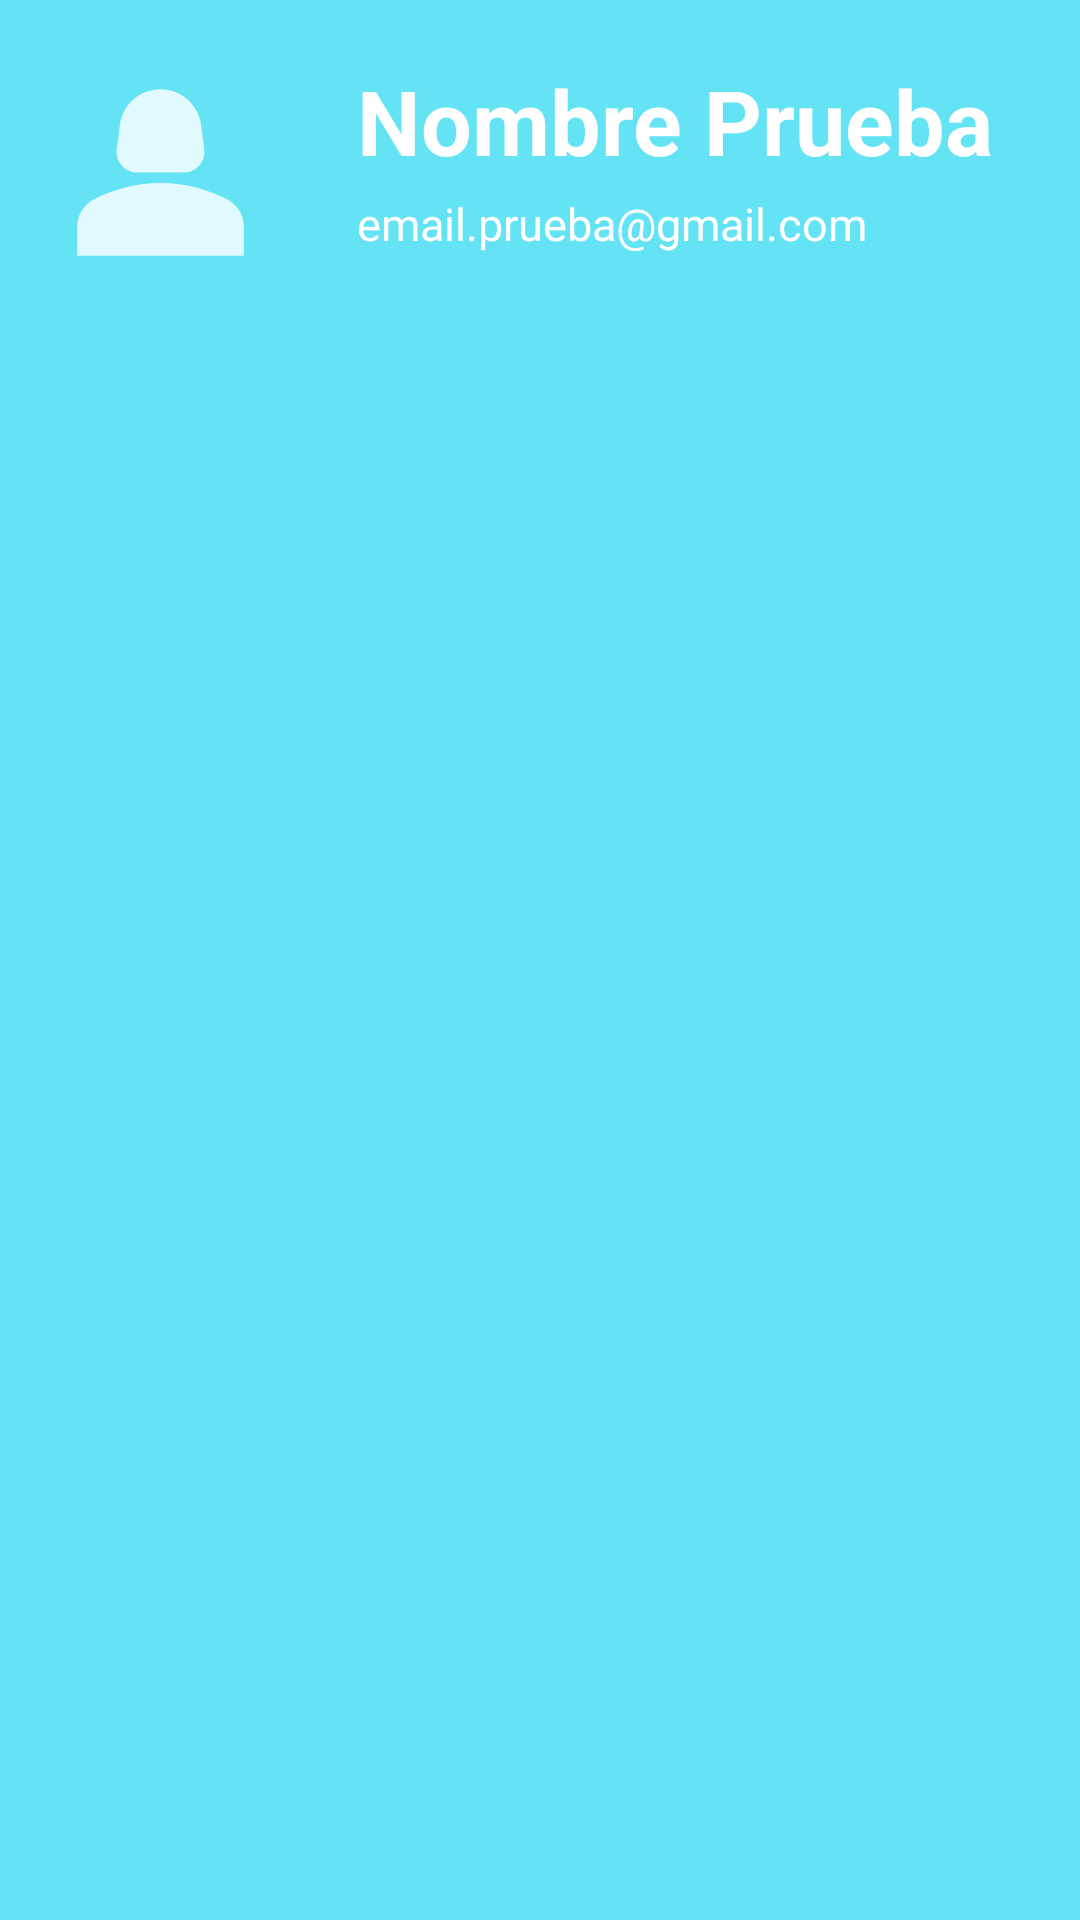

Write the Android layout XML for this screen, with the resource values it uses.
<!-- AndroidManifest.xml: application theme Theme.GymLog -->
<!-- res/layout/header_navigation_layout.xml -->
<?xml version="1.0" encoding="utf-8"?>
<androidx.constraintlayout.widget.ConstraintLayout xmlns:android="http://schemas.android.com/apk/res/android"
    android:layout_width="match_parent"
    android:layout_height="wrap_content"
    xmlns:app="http://schemas.android.com/apk/res-auto"
    android:fitsSystemWindows="true"
    android:background="@color/azul">

    <ImageView
        android:id="@+id/image_header"
        android:layout_width="75dp"
        android:layout_height="75dp"
        android:layout_marginStart="16dp"
        android:layout_marginTop="20dp"
        android:src="@drawable/personal_info_img"
        app:layout_constraintStart_toStartOf="parent"
        app:layout_constraintTop_toTopOf="parent" />

    <TextView
        android:id="@+id/nav_myName"
        android:layout_width="wrap_content"
        android:layout_height="wrap_content"
        android:layout_marginStart="28dp"
        android:layout_marginTop="20dp"
        android:text="Nombre Prueba"
        android:textColor="@color/white"
        android:textSize="30sp"
        android:textStyle="bold"
        app:layout_constraintStart_toEndOf="@+id/image_header"
        app:layout_constraintTop_toTopOf="parent" />

    <TextView
        android:id="@+id/nav_myEmail"
        android:layout_width="wrap_content"
        android:layout_height="wrap_content"
        android:layout_marginStart="28dp"
        android:layout_marginTop="4dp"
        android:text="email.prueba@gmail.com"
        android:textColor="@color/white"
        android:textSize="15sp"
        app:layout_constraintLeft_toLeftOf="parent"
        app:layout_constraintStart_toEndOf="@+id/image_header"
        app:layout_constraintTop_toBottomOf="@id/nav_myName" />

</androidx.constraintlayout.widget.ConstraintLayout>
<!-- resources referenced by this layout -->
<resources>
  <color name="azul">#63E3F4</color>
  <color name="white">#FFFFFFFF</color>
  <!-- drawable personal_info_img (drawable-anydpi) -->
  <vector xmlns:android="http://schemas.android.com/apk/res/android"
      android:width="24dp"
      android:height="24dp"
      android:viewportWidth="24"
      android:viewportHeight="24"
      android:tint="#FFFFFF"
      android:alpha="0.8">
    <group android:scaleX="1.1111112"
        android:scaleY="1.1111112"
        android:translateX="-1.3333334"
        android:translateY="-1.3333334">
      <path
          android:fillColor="@android:color/white"
          android:pathData="M18.39,14.56C16.71,13.7 14.53,13 12,13c-2.53,0 -4.71,0.7 -6.39,1.56C4.61,15.07 4,16.1 4,17.22V20h16v-2.78C20,16.1 19.39,15.07 18.39,14.56z"/>
      <path
          android:fillColor="@android:color/white"
          android:pathData="M9.78,12h4.44c1.21,0 2.14,-1.06 1.98,-2.26l-0.32,-2.45C15.57,5.39 13.92,4 12,4S8.43,5.39 8.12,7.29L7.8,9.74C7.64,10.94 8.57,12 9.78,12z"/>
    </group>
  </vector>
  <style name="Theme.GymLog" parent="Base.Theme.GymLog" />
  <style name="Base.Theme.GymLog" parent="Theme.Material3.DayNight.NoActionBar">
          
          <item name="colorPrimary">@color/azul</item>
          <item name="android:textColor">@color/black</item>
      </style>
  <color name="black">#FF000000</color>
</resources>
